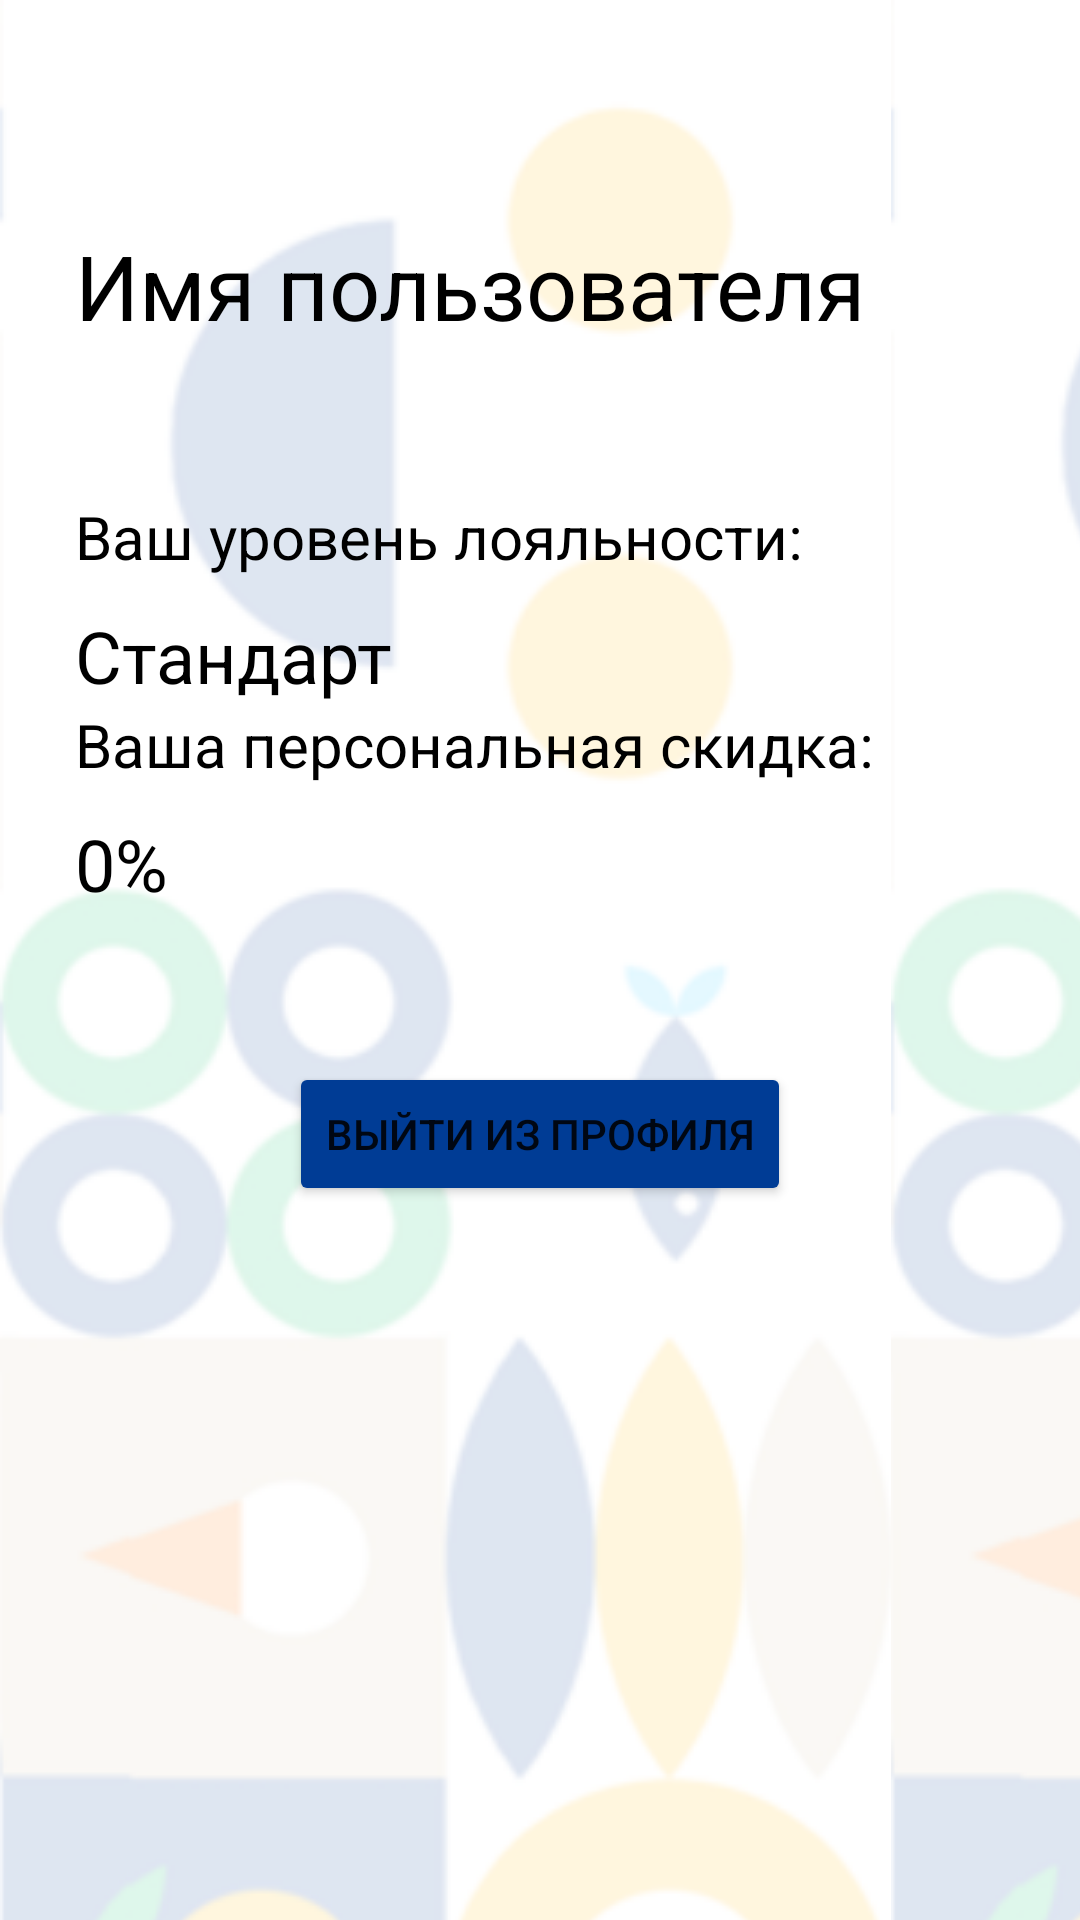

Here is an Android app screen rendered from its layout file. Give the layout XML and the strings, colors and styles it references.
<!-- AndroidManifest.xml: application theme Theme.delivery_society -->
<!-- res/layout/settings_fragment.xml -->
<?xml version="1.0" encoding="utf-8"?>
<LinearLayout xmlns:android="http://schemas.android.com/apk/res/android"
    xmlns:app="http://schemas.android.com/apk/res-auto"
    android:layout_width="match_parent"
    android:layout_height="match_parent"
    android:paddingStart="25dp"
    android:paddingTop="75dp"
    android:paddingEnd="25dp"
    android:orientation="vertical"
    android:background="@drawable/background">

    <ScrollView
        android:layout_width="match_parent"
        android:layout_height="match_parent">
    <LinearLayout
        android:layout_width="match_parent"
        android:layout_height="match_parent"
        android:orientation="vertical">

    <TextView
        android:id="@+id/username_text"
        android:layout_width="match_parent"
        android:layout_height="wrap_content"
        android:text="Имя пользователя"
        android:textSize="30sp"
        android:textColor="@color/black"
        android:textAlignment="textStart"
        android:layout_marginBottom="50dp"/>
    <TextView
        android:layout_width="match_parent"
        android:layout_height="wrap_content"
        android:text="Ваш уровень лояльности:"
        android:textSize="20sp"
        android:textColor="@color/black"
        android:layout_marginBottom="10dp"/>
        <TextView
            android:id="@+id/loyalty_level_text"
            android:layout_width="match_parent"
            android:layout_height="wrap_content"
            android:text="Стандарт"
            android:textSize="24sp"
            android:textColor="@color/black" />
        <TextView
            android:layout_width="match_parent"
            android:layout_height="wrap_content"
            android:text="Ваша персональная скидка:"
            android:textSize="20sp"
            android:textColor="@color/black"
            android:layout_marginBottom="10dp"/>
        <TextView
            android:id="@+id/discount_text"
            android:layout_width="match_parent"
            android:layout_height="wrap_content"
            android:text="0%"
            android:textSize="24sp"
            android:textColor="@color/black" />
    <Button
        android:id="@+id/log_out_button"
        android:layout_width="wrap_content"
        android:layout_height="wrap_content"
        android:layout_gravity="center"
        android:backgroundTint="@color/purple_700"
        android:layout_marginTop="50dp"
        android:text="Выйти из профиля" />
    </LinearLayout>
    </ScrollView>
</LinearLayout>
<!-- resources referenced by this layout -->
<resources>
  <color name="black">#FF000000</color>
  <color name="purple_700">#FF003C95</color>
  <!-- drawable background (drawable) -->
  <?xml version="1.0" encoding="utf-8"?>
  <bitmap
      xmlns:android="http://schemas.android.com/apk/res/android"
      android:src="@drawable/background_image"
      android:tileMode="repeat">
  </bitmap>
  <style name="Theme.delivery_society" parent="Theme.MaterialComponents.DayNight.DarkActionBar">
          
          <item name="colorPrimary">@color/purple_500</item>
          <item name="colorPrimaryVariant">@color/darkYellow</item>
          <item name="colorOnPrimary">@color/white</item>
          
          <item name="colorSecondary">@color/teal_200</item>
          <item name="colorSecondaryVariant">@color/teal_700</item>
          <item name="colorOnSecondary">@color/black</item>
          
          <item name="android:statusBarColor">?attr/colorPrimaryVariant</item>
          
      </style>
  <!-- drawable background_image: png bitmap (drawable, 115126 bytes) -->
  <color name="purple_500">#FFFEB800</color>
  <color name="darkYellow">#B88500</color>
  <color name="white">#FFFFFFFF</color>
  <color name="teal_200">#FF03DAC5</color>
  <color name="teal_700">#FF018786</color>
</resources>
